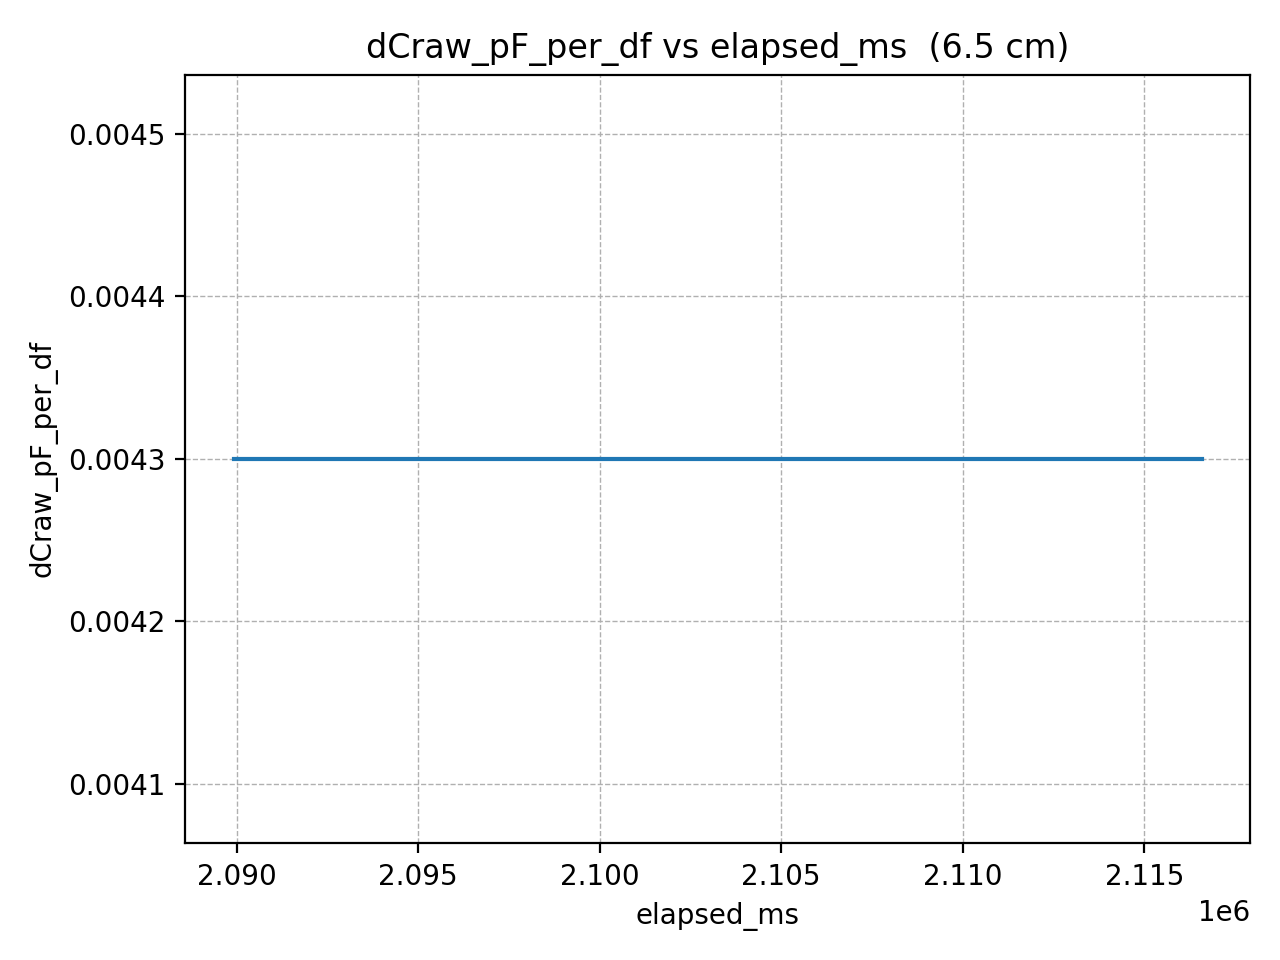

Values plotted in this chart, from the file beside it:
elapsed_ms, dCraw_pF_per_df
2089918, 0.0043
2091969, 0.0043
2094020, 0.0043
2096071, 0.0043
2098122, 0.0043
2100173, 0.0043
2102224, 0.0043
2104275, 0.0043
2106326, 0.0043
2108377, 0.0043
2110428, 0.0043
2112479, 0.0043
2114530, 0.0043
2116581, 0.0043
